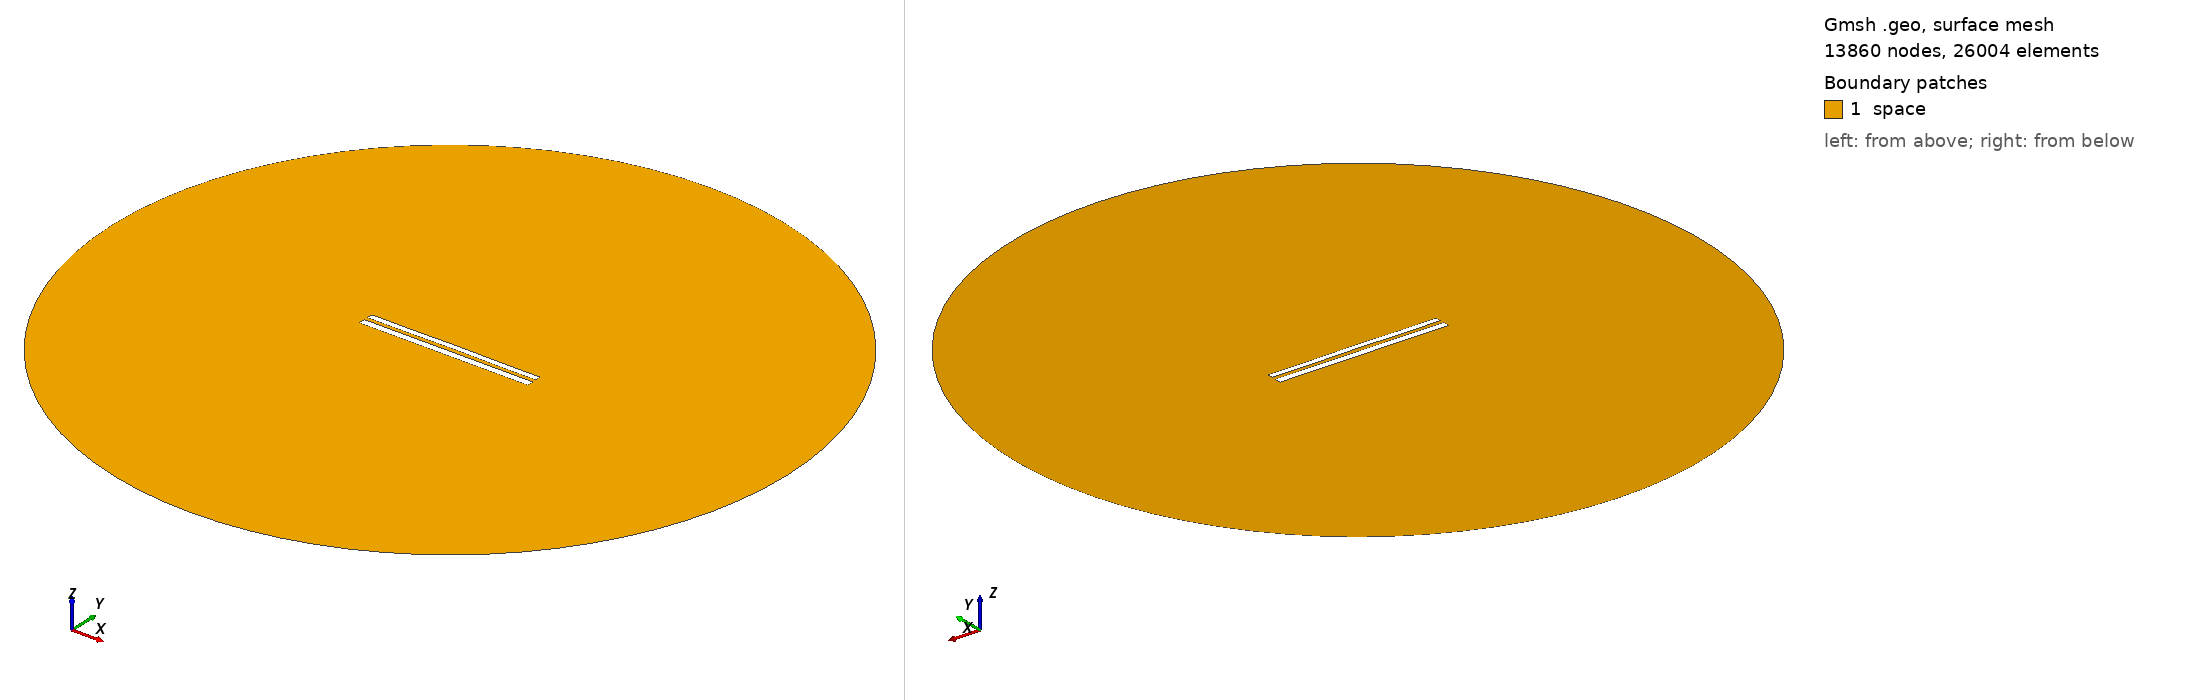

Gmsh geometry script, surface-meshed: 13860 nodes, 26004 surface elements. Boundary patches (legend numbers): 1 space. Left view from above one corner, right view from below the opposite corner. Legend entries are the model's physical surfaces. The drawing asked Gmsh for element sizes between 1% and 20% of the model's largest extent; the script's own settings can give other sizes.

=== 8462.geo (drawn) ===
//---------------------------------------
// Geometry kernel
//---------------------------------------

SetFactory("OpenCASCADE");



//---------------------------------------
// Parameters of the geometry
//---------------------------------------

// Overetch of the upper plate
overetch = 0.25;

// Distance between the plates
distance = 2.25;

// Discretization over the x axis (for the deformation)
nx = 50; 

// Length of the plate
L = 100 - overetch; 

// Number of modes
n = 4; 

// 1st mode coefficient
coeff(1) = 0.0;
beta(1) = 0.596864 * 3.1415926535 / L;

// 2nd mode coefficient
coeff(2) = 0.07499999999999998;
beta(2) = 1.49418 * 3.1415926535 / L;

// 3rd mode coefficient
coeff(3) = 0.0;
beta(3) = 2.50025 * 3.1415926535 / L;

// 4th mode coefficient
coeff(4) = -0.075;
beta(4) = 3.49999 * 3.1415926535 / L;



//---------------------------------------
// Upper plate (deformed rectangle)
//---------------------------------------

// Coordiantes of the upper plate
xmin = -50;
xmax = 50 - overetch;

// Height of the upper plate
yheight = 4 - 2 * overetch;

// Indexes of the points
UpperID[] = {};
LowerID[] = {};
LeftID[] = {};
RightID[] = {};

// Point index
p = 1;

// Horizontal edges
For i In {1:nx}
    x = xmin + (i-1)*(xmax - xmin)/(nx-1);

    y_bottom = distance / 2 + overetch;
    For j In {1:n}
        C = (Cosh(beta(j)*L) + Cos(beta(j)*L)) / (Sinh(beta(j)*L) + Sin(beta(j)*L));
        y_bottom  = y_bottom + coeff(j) * (Cosh(beta(j)*(x+50)) - Cos(beta(j)*(x+50)) - C * (Sinh(beta(j)*(x+50)) - Sin(beta(j)*(x+50))));
    EndFor

    y_top = y_bottom + yheight;

    Point(p) = {x, y_top, 0, 1.0};
    UpperID[i] = p;
    p = p + 1;

    Point(p) = {x, y_bottom, 0, 1.0};
    LowerID[i] = p;
    p = p + 1;
EndFor

// Create point lists
UpperPts[] = {}; LowerPts[] = {};
For i In {1:nx}
  UpperPts[] += {UpperID[i]};
  LowerPts[] += {LowerID[i]};
EndFor

// Build splines
Spline(1) = {UpperPts[]};
Spline(2) = {LowerPts[]};
Line(3) = {LowerPts[nx-1], UpperPts[nx-1]};
Line(4) = {LowerPts[0], UpperPts[0]};

// Build the plane surface
Curve Loop(1) = {2, 3, -1, -4};
Plane Surface(1) = {1};



//---------------------------------------
// Lower plate (rectangle)
//---------------------------------------

// Vertices
Point(1001) = {-50, -1, 0, 1.0};
Point(1002) = { 50, -1, 0, 1.0};
Point(1003) = { 50,  -5, 0, 1.0};
Point(1004) = {-50,  -5, 0, 1.0};

// Edges
Line(5) = {1001, 1002};
Line(6) = {1002, 1003};
Line(7) = {1003, 1004};
Line(8) = {1004, 1001};

// Plane surface
Line Loop(2) = {5, 6, 7, 8};
Plane Surface(2) = {2}; 



//---------------------------------------
// Outer (fictious) boundary
//---------------------------------------

// Points
Point(1005) = {0, 0, 0};       // Center
Point(1006) = {200, 0, 0};     // Start point
Point(1007) = {0, 200, 0};     // 90 degrees
Point(1008) = {-200, 0, 0};    // 180 degrees
Point(1009) = {0, -200, 0};    // 270 degrees

// Circle arcs (each needs start, center, end)
Circle(9) = {1006, 1005, 1007};
Circle(10) = {1007, 1005, 1008};
Circle(11) = {1008, 1005, 1009};
Circle(12) = {1009, 1005, 1006};

// Plane surface for the entire domain
Curve Loop(3) = {9, 10, 11, 12};
Surface(3) = {3};

// Subtract the plates from the whole domain to obtain the actual domain where we want to solve the equations
BooleanDifference{ Surface{3}; Delete; }{ Surface{1}; Surface{2}; Delete; }




//---------------------------------------
// Transfinite Lines/Curves
//---------------------------------------

// Set the number of points on the boundaries
r = 7;

// Plates
Transfinite Curve {1, 2} = 50*r Using Progression 1;
Transfinite Curve {3, 4} = 2*r Using Progression 1;
Transfinite Line {5, 7} = 50*r Using Progression 1;
Transfinite Line {6, 8} = 2*r Using Progression 1;

// Outer boundary
Transfinite Line {9, 10, 11, 12} = 20 Using Progression 1;



//---------------------------------------
// Physical groups
//---------------------------------------                

// Physical curves (boundaries)
Physical Line("force_segment", 10) = {2};
Physical Line("upper_plate", 11) = {1, 3, 4};
Physical Line("lower_plate", 12) = {5, 6, 7, 8};
Physical Line("boundary", 20) = {9, 10, 11, 12};

// Physical Surfaces
Physical Surface("space", 30) = {3};



//---------------------------------------
// 6. Generate the Mesh
//---------------------------------------

// 2D mesh generation
Mesh 2;
